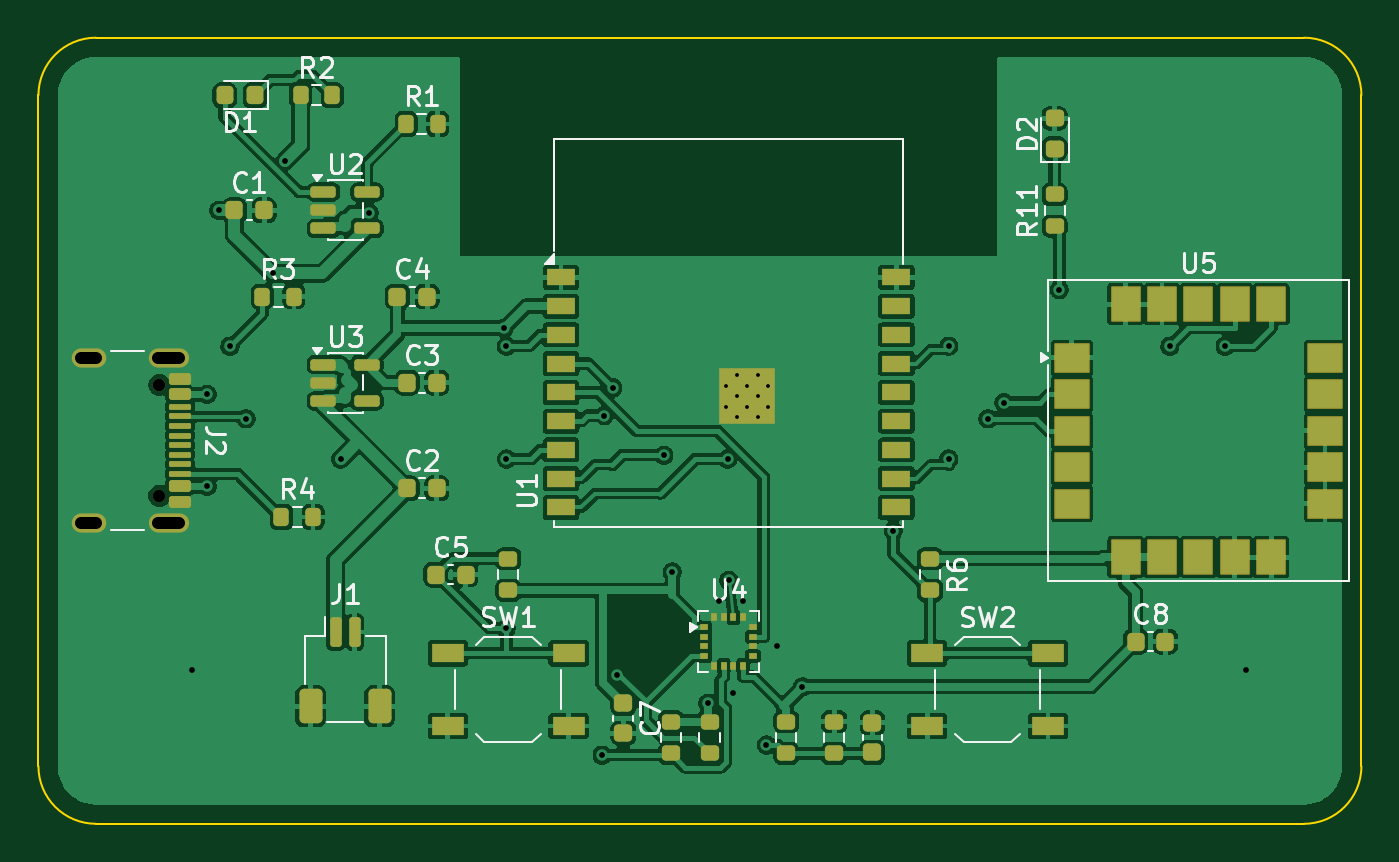
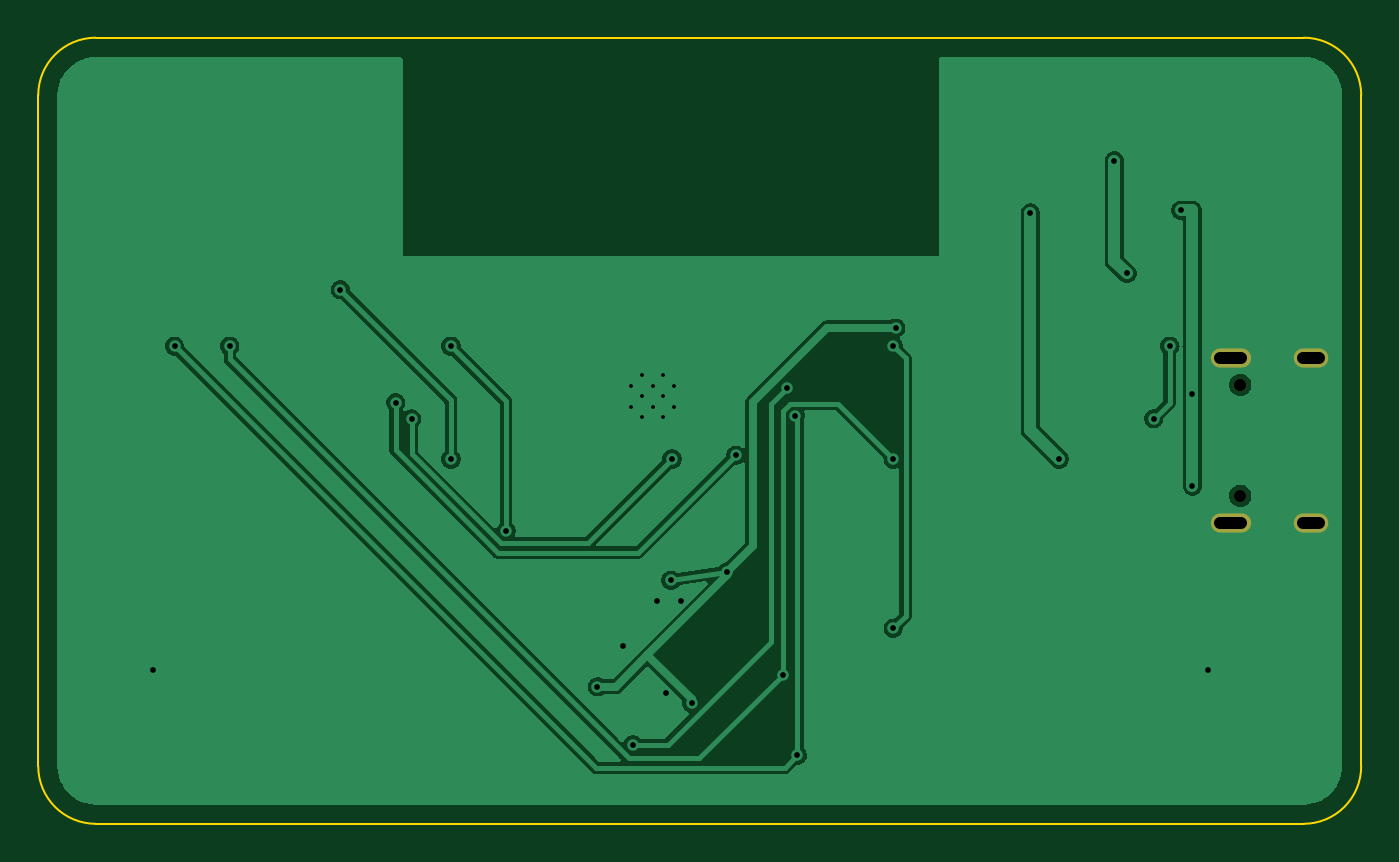
Circuit board: 10 layer files. Board 69.0 x 41.0 mm.
- bottom_copper: SmartPet-B_Cu.gbl (37871 bytes)
- bottom_mask: SmartPet-B_Mask.gbs (719 bytes)
- paste: SmartPet-B_Paste.gbp (453 bytes)
- bottom_silk: SmartPet-B_Silkscreen.gbo (454 bytes)
- outline: SmartPet-Edge_Cuts.gm1 (829 bytes)
- top_copper: SmartPet-F_Cu.gtl (183041 bytes)
- top_mask: SmartPet-F_Mask.gts (7277 bytes)
- paste: SmartPet-F_Paste.gtp (8417 bytes)
- top_silk: SmartPet-F_Silkscreen.gto (32524 bytes)
- drill: SmartPet.drl (1412 bytes)

=== bottom_copper: SmartPet-B_Cu.gbl (37871 bytes, source omitted) ===
=== bottom_mask: SmartPet-B_Mask.gbs ===
%TF.GenerationSoftware,KiCad,Pcbnew,10.0.1*%
%TF.CreationDate,2026-09-06T11:54:30-05:00*%
%TF.ProjectId,SmartPet,536d6172-7450-4657-942e-6b696361645f,rev?*%
%TF.SameCoordinates,Original*%
%TF.FileFunction,Soldermask,Bot*%
%TF.FilePolarity,Negative*%
%FSLAX46Y46*%
G04 Gerber Fmt 4.6, Leading zero omitted, Abs format (unit mm)*
G04 Created by KiCad (PCBNEW 10.0.1) date 2026-09-06 11:54:30*
%MOMM*%
%LPD*%
G01*
G04 APERTURE LIST*
%ADD10C,0.650000*%
%ADD11O,2.100000X1.000000*%
%ADD12O,1.800000X1.000000*%
G04 APERTURE END LIST*
D10*
%TO.C,J2*%
X68305000Y-65110000D03*
X68305000Y-70890000D03*
D11*
X68805000Y-63680000D03*
D12*
X64625000Y-63680000D03*
D11*
X68805000Y-72320000D03*
D12*
X64625000Y-72320000D03*
%TD*%
M02*

=== paste: SmartPet-B_Paste.gbp ===
%TF.GenerationSoftware,KiCad,Pcbnew,10.0.1*%
%TF.CreationDate,2026-09-06T11:54:30-05:00*%
%TF.ProjectId,SmartPet,536d6172-7450-4657-942e-6b696361645f,rev?*%
%TF.SameCoordinates,Original*%
%TF.FileFunction,Paste,Bot*%
%TF.FilePolarity,Positive*%
%FSLAX46Y46*%
G04 Gerber Fmt 4.6, Leading zero omitted, Abs format (unit mm)*
G04 Created by KiCad (PCBNEW 10.0.1) date 2026-09-06 11:54:30*
%MOMM*%
%LPD*%
G01*
G04 APERTURE LIST*
G04 APERTURE END LIST*
M02*

=== bottom_silk: SmartPet-B_Silkscreen.gbo ===
%TF.GenerationSoftware,KiCad,Pcbnew,10.0.1*%
%TF.CreationDate,2026-09-06T11:54:30-05:00*%
%TF.ProjectId,SmartPet,536d6172-7450-4657-942e-6b696361645f,rev?*%
%TF.SameCoordinates,Original*%
%TF.FileFunction,Legend,Bot*%
%TF.FilePolarity,Positive*%
%FSLAX46Y46*%
G04 Gerber Fmt 4.6, Leading zero omitted, Abs format (unit mm)*
G04 Created by KiCad (PCBNEW 10.0.1) date 2026-09-06 11:54:30*
%MOMM*%
%LPD*%
G01*
G04 APERTURE LIST*
G04 APERTURE END LIST*
M02*

=== outline: SmartPet-Edge_Cuts.gm1 ===
%TF.GenerationSoftware,KiCad,Pcbnew,10.0.1*%
%TF.CreationDate,2026-09-06T11:54:30-05:00*%
%TF.ProjectId,SmartPet,536d6172-7450-4657-942e-6b696361645f,rev?*%
%TF.SameCoordinates,Original*%
%TF.FileFunction,Profile,NP*%
%FSLAX46Y46*%
G04 Gerber Fmt 4.6, Leading zero omitted, Abs format (unit mm)*
G04 Created by KiCad (PCBNEW 10.0.1) date 2026-09-06 11:54:30*
%MOMM*%
%LPD*%
G01*
G04 APERTURE LIST*
%TA.AperFunction,Profile*%
%ADD10C,0.100000*%
%TD*%
G04 APERTURE END LIST*
D10*
X62000000Y-50000000D02*
X62000000Y-50000000D01*
G75*
G02*
X65000000Y-47000000I3000000J0D01*
G01*
X128000000Y-47000000D01*
G75*
G02*
X131000000Y-50000000I0J-3000000D01*
G01*
X131000000Y-85000000D01*
G75*
G02*
X128000000Y-88000000I-3000000J0D01*
G01*
X65000000Y-88000000D01*
G75*
G02*
X62000000Y-85000000I0J3000000D01*
G01*
X62000000Y-50000000D01*
M02*

=== top_copper: SmartPet-F_Cu.gtl (183041 bytes, source omitted) ===
=== top_mask: SmartPet-F_Mask.gts (7277 bytes, source omitted) ===
=== paste: SmartPet-F_Paste.gtp (8417 bytes, source omitted) ===
=== top_silk: SmartPet-F_Silkscreen.gto (32524 bytes, source omitted) ===
=== drill: SmartPet.drl ===
M48
; DRILL file KiCad 10.0.1 date 2026-09-06T11:54:30
; FORMAT={-:-/ absolute / metric / decimal}
; #@! TF.CreationDate,2026-09-06T11:54:30-05:00
; #@! TF.GenerationSoftware,Kicad,Pcbnew,10.0.1
; #@! TF.FileFunction,MixedPlating,1,2
FMAT,2
METRIC
; #@! TA.AperFunction,Plated,PTH,ComponentDrill
T1C0.200
; #@! TA.AperFunction,Plated,PTH,ViaDrill
T2C0.300
; #@! TA.AperFunction,Plated,PTH,ComponentDrill
T3C0.600
; #@! TA.AperFunction,NonPlated,NPTH,ComponentDrill
T4C0.650
%
G90
G05
T1
X97.86Y-65.15
X97.86Y-66.25
X98.41Y-64.6
X98.41Y-65.7
X98.41Y-66.8
X98.96Y-65.15
X98.96Y-66.25
X99.51Y-64.6
X99.51Y-65.7
X99.51Y-66.8
X100.06Y-65.15
X100.06Y-66.25
T2
X70.0Y-80.0
X70.8Y-65.6
X70.8Y-70.4
X71.4Y-56.0
X71.992Y-63.085
X72.825Y-66.876
X74.217Y-59.298
X74.875Y-53.408
X77.759Y-68.971
X79.252Y-56.139
X86.279Y-62.15
X86.408Y-63.086
X86.409Y-68.971
X86.409Y-77.8
X91.401Y-84.42
X91.512Y-66.708
X91.961Y-65.256
X92.176Y-80.223
X94.62Y-68.776
X95.059Y-74.857
X96.924Y-81.719
X97.5Y-76.4
X97.942Y-68.971
X98.0Y-75.3
X98.25Y-81.2
X98.75Y-76.4
X99.97Y-83.89
X100.5Y-78.75
X101.839Y-80.852
X106.593Y-72.718
X109.476Y-63.085
X109.476Y-68.971
X111.527Y-66.876
X112.359Y-66.028
X115.243Y-60.142
X121.01Y-63.085
X123.893Y-63.085
X125.0Y-80.0
T4
X68.305Y-65.11
X68.305Y-70.89
T3
X65.025Y-63.68G85X64.225Y-63.68
G05
X65.025Y-72.32G85X64.225Y-72.32
G05
X69.355Y-63.68G85X68.255Y-63.68
G05
X69.355Y-72.32G85X68.255Y-72.32
G05
M30
